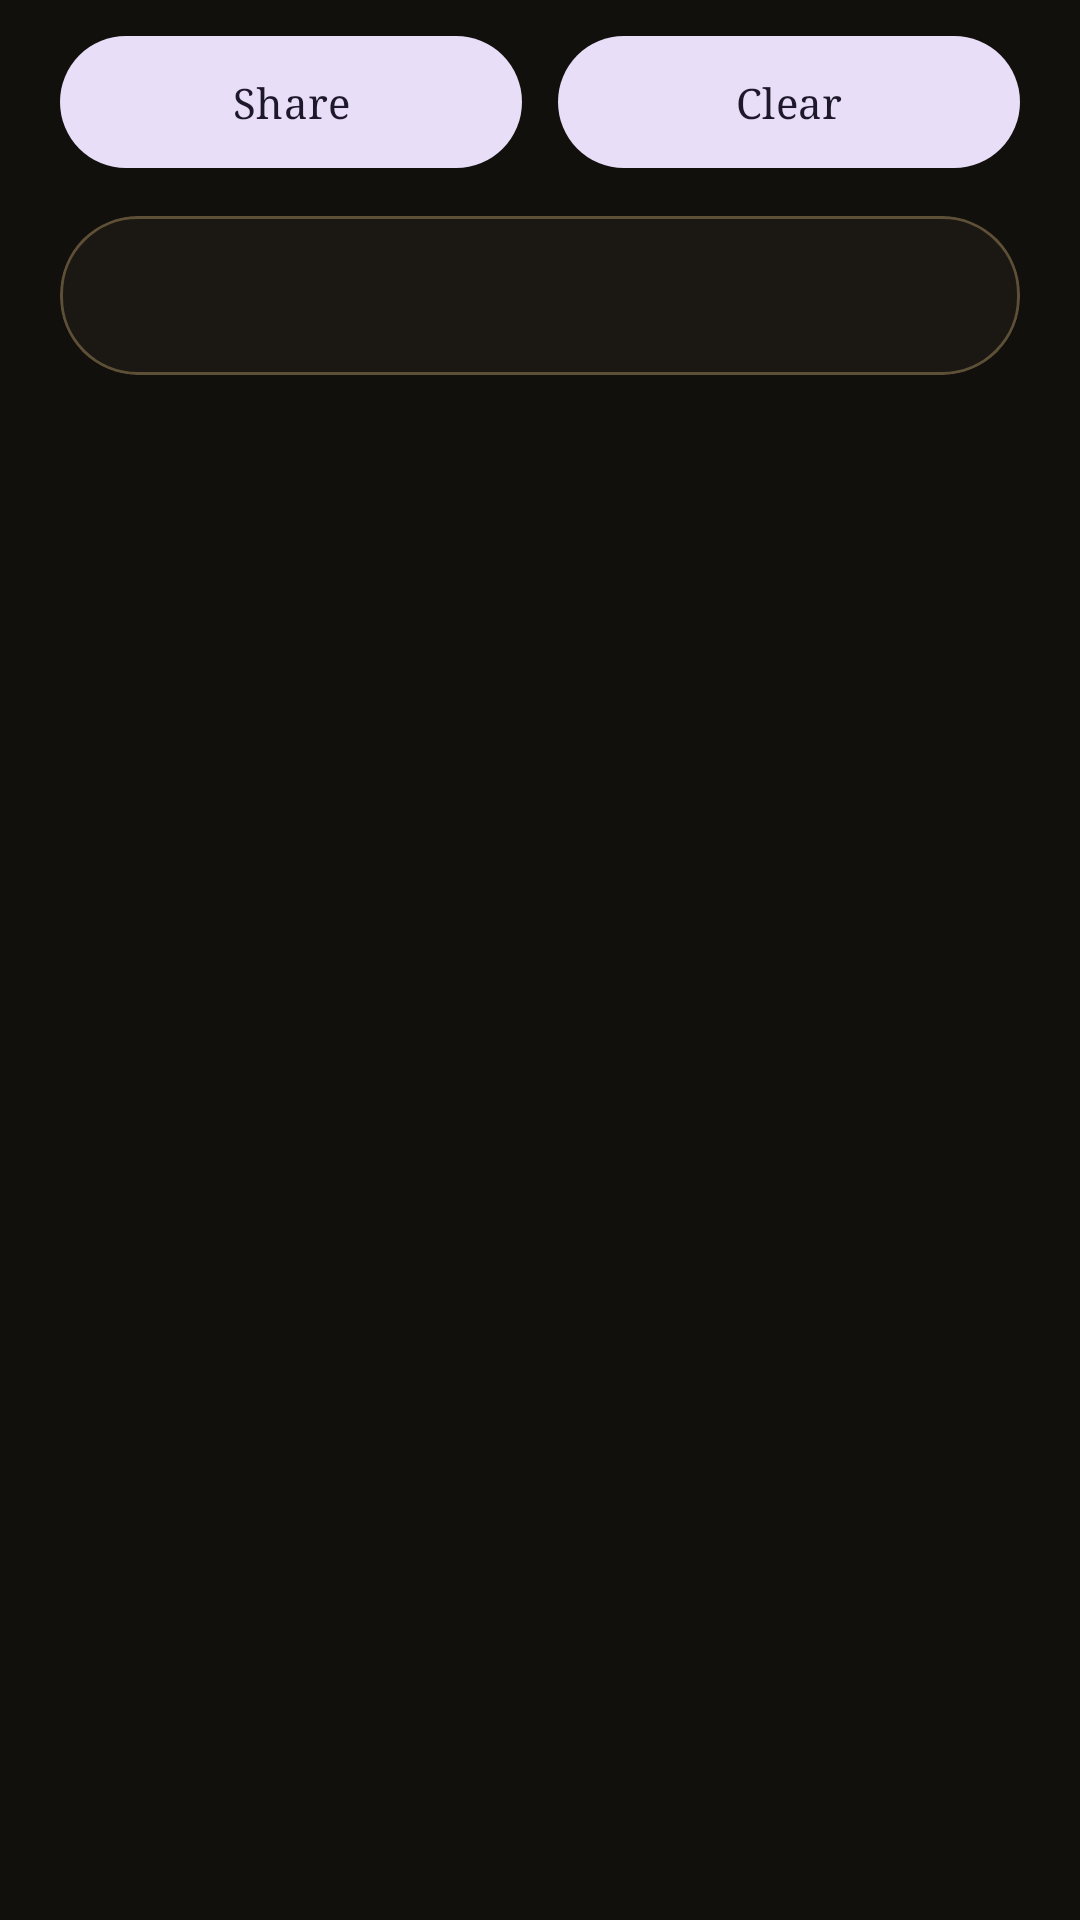

This screen was rendered from an Android layout file. Write that file and the resources it references.
<!-- AndroidManifest.xml: application theme AppTheme -->
<!-- res/layout/activity_log.xml -->
<?xml version="1.0" encoding="utf-8"?>
<LinearLayout xmlns:android="http://schemas.android.com/apk/res/android"
    android:layout_width="match_parent"
    android:layout_height="match_parent"
    android:background="?attr/appBg"
    android:orientation="vertical"
    android:paddingStart="20dp"
    android:paddingTop="8dp"
    android:paddingEnd="20dp">

    <LinearLayout
        android:layout_width="match_parent"
        android:layout_height="wrap_content"
        android:orientation="horizontal">

        <com.google.android.material.button.MaterialButton
            android:id="@+id/shareLog"
            style="@style/TonalButton"
            android:layout_width="0dp"
            android:layout_height="wrap_content"
            android:layout_marginEnd="6dp"
            android:layout_weight="1"
            android:text="Share" />

        <com.google.android.material.button.MaterialButton
            android:id="@+id/clearLog"
            style="@style/TonalButton"
            android:layout_width="0dp"
            android:layout_height="wrap_content"
            android:layout_marginStart="6dp"
            android:layout_weight="1"
            android:text="Clear" />
    </LinearLayout>

    <ScrollView
        android:layout_width="match_parent"
        android:layout_height="match_parent"
        android:layout_marginTop="12dp">

        <com.google.android.material.card.MaterialCardView
            style="@style/Card"
            android:layout_width="match_parent"
            android:layout_height="wrap_content"
            android:layout_marginBottom="24dp">

            <TextView
                android:id="@+id/logText"
                android:layout_width="match_parent"
                android:layout_height="wrap_content"
                android:fontFamily="monospace"
                android:lineSpacingExtra="3dp"
                android:padding="18dp"
                android:textColor="?attr/appText"
                android:textIsSelectable="true"
                android:textSize="13sp" />
        </com.google.android.material.card.MaterialCardView>
    </ScrollView>
</LinearLayout>
<!-- resources referenced by this layout -->
<resources>
  <style name="Card" parent="Widget.Material3.CardView.Outlined">
          <item name="cardCornerRadius">26dp</item>
          <item name="cardElevation">0dp</item>
          <item name="strokeWidth">1dp</item>
          <item name="strokeColor">?attr/appBorder</item>
          <item name="cardBackgroundColor">?attr/appSurface</item>
      </style>
  <style name="TonalButton" parent="Widget.Material3.Button.TonalButton">
          <item name="android:minHeight">52dp</item>
          <item name="cornerRadius">26dp</item>
      </style>
  <style name="AppTheme" parent="Theme.Material3.DayNight">
          <item name="colorPrimary">@color/t_lamplight_accent</item>
          <item name="colorOnPrimary">@color/t_lamplight_onaccent</item>
          <item name="android:colorBackground">@color/t_lamplight_bg</item>
          <item name="colorSurface">@color/t_lamplight_surface</item>
          <item name="colorOnSurface">@color/t_lamplight_text</item>
          <item name="appBg">@color/t_lamplight_bg</item>
          <item name="appSurface">@color/t_lamplight_surface</item>
          <item name="appSurfaceAlt">@color/t_lamplight_alt</item>
          <item name="appBorder">@color/t_lamplight_border</item>
          <item name="appAccent">@color/t_lamplight_accent</item>
          <item name="appOnAccent">@color/t_lamplight_onaccent</item>
          <item name="appInk">@color/t_lamplight_accent</item>
          <item name="appOnInk">@color/t_lamplight_onaccent</item>
          <item name="appText">@color/t_lamplight_text</item>
          <item name="appMuted">@color/t_lamplight_muted</item>
          <item name="appOutline">@color/t_lamplight_outline</item>
          <item name="appRing">@color/t_lamplight_ring</item>
          <item name="appIsLight">false</item>
          <item name="android:fontFamily">serif</item>
          <item name="fontFamily">serif</item>
          <item name="bottomSheetDialogTheme">@style/AppBottomSheet</item>
      </style>
  <color name="t_lamplight_accent">#C9A86A</color>
  <color name="t_lamplight_onaccent">#1A1408</color>
  <color name="t_lamplight_bg">#12100D</color>
  <color name="t_lamplight_surface">#1B1814</color>
  <color name="t_lamplight_text">#F2EADB</color>
  <color name="t_lamplight_alt">#2A251E</color>
  <color name="t_lamplight_border">#5E5036</color>
  <color name="t_lamplight_muted">#A99C86</color>
  <color name="t_lamplight_outline">#2E2922</color>
  <color name="t_lamplight_ring">#C9A86A</color>
  <style name="AppBottomSheet" parent="ThemeOverlay.Material3.BottomSheetDialog">
          <item name="bottomSheetStyle">@style/AppBottomSheetStyle</item>
      </style>
  <style name="AppBottomSheetStyle" parent="Widget.Material3.BottomSheet.Modal">
          <item name="backgroundTint">?attr/appSurface</item>
      </style>
</resources>
